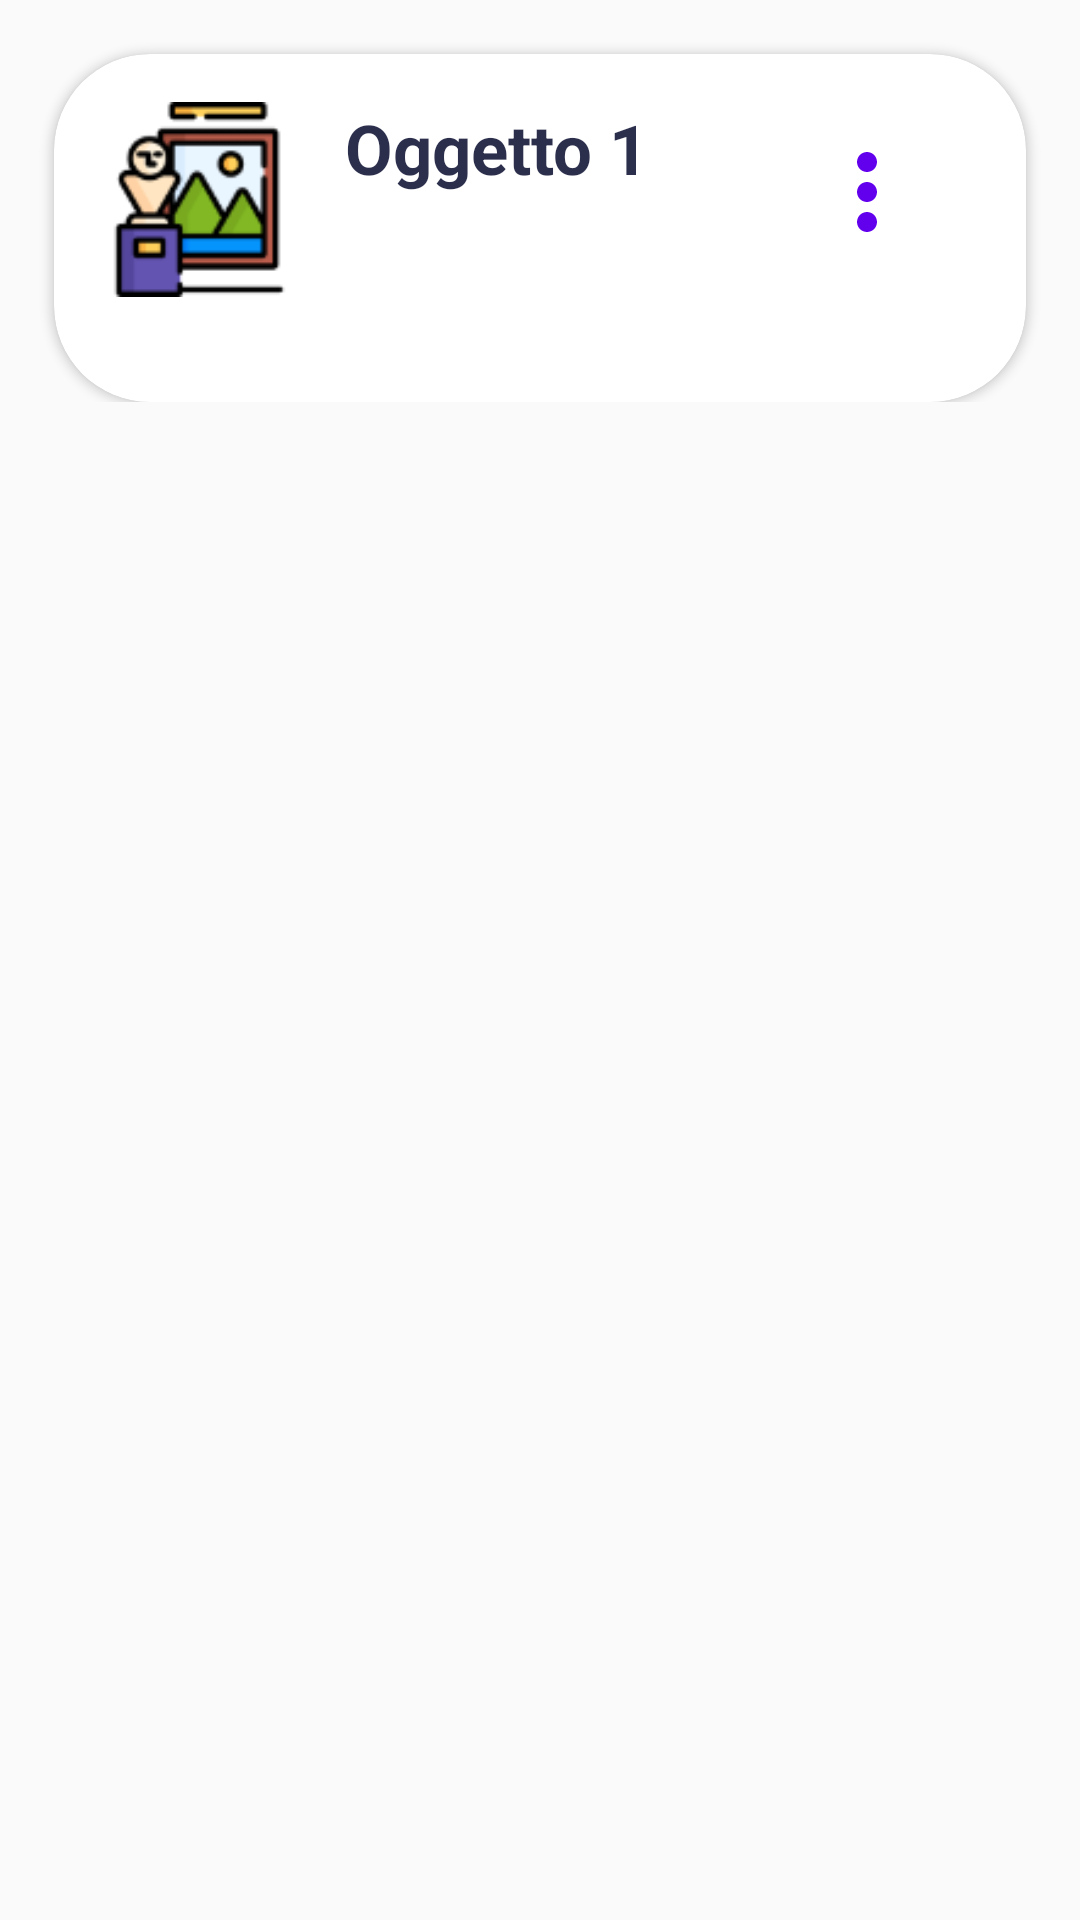

Layout XML and referenced resources for this Android screen:
<!-- AndroidManifest.xml: application theme Theme.ECulture_Tool_A -->
<!-- res/layout/oggetti_single_item.xml -->
<?xml version="1.0" encoding="utf-8"?>
<androidx.constraintlayout.widget.ConstraintLayout xmlns:android="http://schemas.android.com/apk/res/android"
    xmlns:app="http://schemas.android.com/apk/res-auto"
    xmlns:tools="http://schemas.android.com/tools"
    android:layout_width="match_parent"
    android:layout_height="wrap_content"
    android:padding="2dp">

    <RelativeLayout
        android:layout_width="match_parent"
        android:layout_height="wrap_content"
        app:layout_constraintEnd_toEndOf="parent"
        app:layout_constraintStart_toStartOf="parent"
        app:layout_constraintTop_toTopOf="parent">

        <androidx.cardview.widget.CardView
            android:layout_width="match_parent"
            android:layout_height="wrap_content"
            android:layout_marginLeft="16dp"
            android:layout_marginTop="16dp"
            android:layout_marginRight="16dp"
            android:background="@color/white"
            app:cardCornerRadius="32dp">

            <RelativeLayout
                android:layout_width="match_parent"
                android:layout_height="match_parent"
                android:layout_marginLeft="0dp"
                android:layout_marginTop="0dp"
                android:layout_marginRight="0dp">

                <ImageView
                    android:id="@+id/imageViewOggetti"
                    android:layout_width="380dp"
                    android:layout_height="100dp"
                    android:layout_marginLeft="16dp"
                    android:layout_marginTop="16dp"
                    android:layout_marginRight="16dp"
                    app:srcCompat="@drawable/curvebuttonbg" />

                <ImageView
                    android:id="@+id/imageOggetti"
                    android:layout_width="65dp"
                    android:layout_height="65dp"
                    android:layout_alignStart="@+id/imagemedagliatempo"
                    android:layout_alignTop="@+id/imagemedagliatempo"
                    android:layout_marginStart="16dp"
                    android:layout_marginTop="16dp"
                    app:srcCompat="@drawable/bottoneoggetto" />

                <ImageView
                    android:id="@+id/options"
                    android:layout_width="wrap_content"
                    android:layout_height="wrap_content"
                    android:layout_alignTop="@+id/imageViewOggetti"
                    android:layout_alignEnd="@+id/imageViewOggetti"
                    android:layout_marginTop="10dp"
                    android:layout_marginEnd="17dp"
                    android:layout_marginRight="8dp"
                    app:srcCompat="@drawable/ic_baseline_more_vert_24" />

                <TextView
                    android:id="@+id/list_nome_oggetto"
                    android:layout_width="wrap_content"
                    android:layout_height="wrap_content"
                    android:layout_alignParentTop="true"
                    android:layout_marginStart="16dp"
                    android:layout_marginTop="16dp"
                    android:layout_marginEnd="50dp"
                    android:layout_toEndOf="@+id/imageOggetti"
                    android:text="Oggetto 1"
                    android:textColor="#d703082b"
                    android:textSize="23dp"
                    android:textStyle="bold" />

            </RelativeLayout>
        </androidx.cardview.widget.CardView>

    </RelativeLayout>

</androidx.constraintlayout.widget.ConstraintLayout>
<!-- resources referenced by this layout -->
<resources>
  <color name="white">#FFFFFFFF</color>
  <!-- drawable bottoneoggetto: png bitmap (drawable-v24, 4348 bytes) -->
  <!-- drawable ic_baseline_more_vert_24 (drawable) -->
  <vector android:height="40dp" android:tint="#6200EE"
      android:viewportHeight="24" android:viewportWidth="24"
      android:width="40dp" xmlns:android="http://schemas.android.com/apk/res/android">
      <path android:fillColor="@android:color/white" android:pathData="M12,8c1.1,0 2,-0.9 2,-2s-0.9,-2 -2,-2 -2,0.9 -2,2 0.9,2 2,2zM12,10c-1.1,0 -2,0.9 -2,2s0.9,2 2,2 2,-0.9 2,-2 -0.9,-2 -2,-2zM12,16c-1.1,0 -2,0.9 -2,2s0.9,2 2,2 2,-0.9 2,-2 -0.9,-2 -2,-2z"/>
  </vector>
  <style name="Theme.ECulture_Tool_A" parent="Theme.AppCompat.Light.NoActionBar">
  
          
          <item name="colorPrimary">@color/purple_500</item>
          <item name="colorPrimaryVariant">@color/purple_700</item>
          <item name="colorOnPrimary">@color/white</item>
          
          <item name="colorSecondary">@color/teal_200</item>
          <item name="colorSecondaryVariant">@color/teal_700</item>
          <item name="colorOnSecondary">@color/black</item>
          
          <item name="android:statusBarColor" tools:targetApi="l">?attr/colorPrimaryVariant</item>
          
      </style>
  <color name="purple_500">#FF6200EE</color>
  <color name="purple_700">#FF3700B3</color>
  <color name="teal_200">#FF03DAC5</color>
  <color name="teal_700">#FF018786</color>
  <color name="black">#FF000000</color>
</resources>
